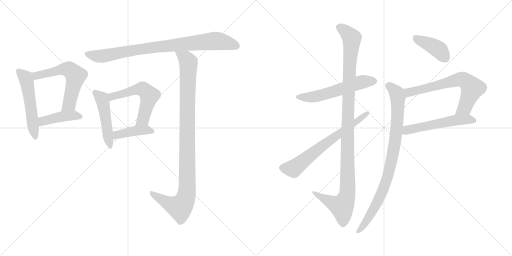
t = 0.00 s
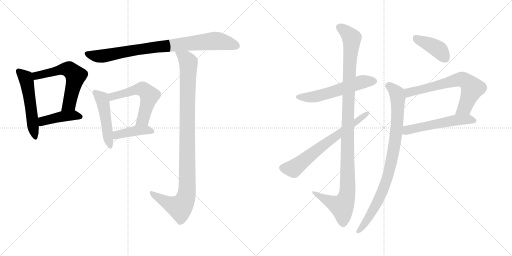
t = 2.34 s
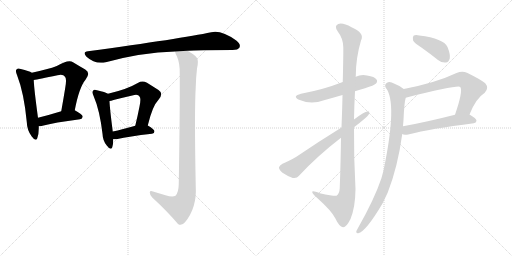
t = 4.68 s
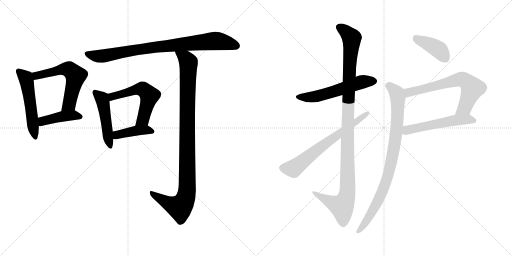
t = 7.02 s
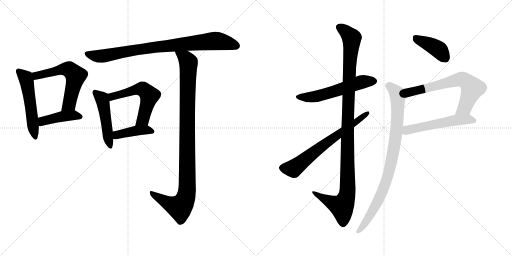
t = 9.35 s
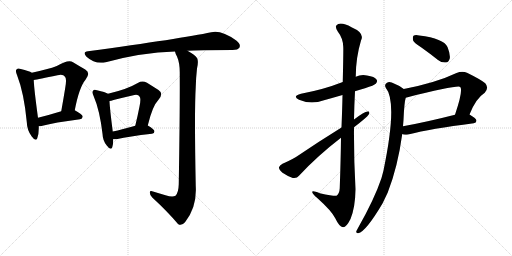
t = 11.69 s

The animated SVG that drew these frames (rendered in a browser with its animation timeline set to each time). Animation: 15 CSS @keyframes rules; one cycle of 11.69 s.

<svg version="1.1" viewBox="0 0 2048 1024" xmlns="http://www.w3.org/2000/svg">
  <g stroke="lightgray" stroke-dasharray="1,1" stroke-width="1" transform="scale(4, 4)">
    <line x1="0" y1="0" x2="256" y2="256"></line>
    <line x1="256" y1="0" x2="0" y2="256"></line>
    <line x1="128" y1="0" x2="128" y2="256"></line>
    <line x1="0" y1="128" x2="256" y2="128"></line>
    <line x1="256" y1="0" x2="512" y2="256"></line>
    <line x1="512" y1="0" x2="256" y2="256"></line>
    <line x1="384" y1="0" x2="384" y2="256"></line>
    <line x1="256" y1="128" x2="512" y2="128"></line>
  </g>
<g transform="scale(1, -1) translate(0, -850)">
   <style type="text/css">
    @keyframes keyframes0 {
      from {
       stroke: black;
       stroke-dashoffset: 533;
       stroke-width: 128;
       }
       63% {
       animation-timing-function: step-end;
       stroke: black;
       stroke-dashoffset: 0;
       stroke-width: 128;
       }
       to {
       stroke: black;
       stroke-width: 1024;
       }
       }
       #make-me-a-hanzi-animation-0 {
         animation: keyframes0 0.683757s both;
         animation-delay: 0.000000s;
         animation-timing-function: linear;
       }
    @keyframes keyframes1 {
      from {
       stroke: black;
       stroke-dashoffset: 589;
       stroke-width: 128;
       }
       66% {
       animation-timing-function: step-end;
       stroke: black;
       stroke-dashoffset: 0;
       stroke-width: 128;
       }
       to {
       stroke: black;
       stroke-width: 1024;
       }
       }
       #make-me-a-hanzi-animation-1 {
         animation: keyframes1 0.729329s both;
         animation-delay: 0.683757s;
         animation-timing-function: linear;
       }
    @keyframes keyframes2 {
      from {
       stroke: black;
       stroke-dashoffset: 428;
       stroke-width: 128;
       }
       58% {
       animation-timing-function: step-end;
       stroke: black;
       stroke-dashoffset: 0;
       stroke-width: 128;
       }
       to {
       stroke: black;
       stroke-width: 1024;
       }
       }
       #make-me-a-hanzi-animation-2 {
         animation: keyframes2 0.598307s both;
         animation-delay: 1.413086s;
         animation-timing-function: linear;
       }
    @keyframes keyframes3 {
      from {
       stroke: black;
       stroke-dashoffset: 860;
       stroke-width: 128;
       }
       74% {
       animation-timing-function: step-end;
       stroke: black;
       stroke-dashoffset: 0;
       stroke-width: 128;
       }
       to {
       stroke: black;
       stroke-width: 1024;
       }
       }
       #make-me-a-hanzi-animation-3 {
         animation: keyframes3 0.949870s both;
         animation-delay: 2.011393s;
         animation-timing-function: linear;
       }
    @keyframes keyframes4 {
      from {
       stroke: black;
       stroke-dashoffset: 483;
       stroke-width: 128;
       }
       61% {
       animation-timing-function: step-end;
       stroke: black;
       stroke-dashoffset: 0;
       stroke-width: 128;
       }
       to {
       stroke: black;
       stroke-width: 1024;
       }
       }
       #make-me-a-hanzi-animation-4 {
         animation: keyframes4 0.643066s both;
         animation-delay: 2.961263s;
         animation-timing-function: linear;
       }
    @keyframes keyframes5 {
      from {
       stroke: black;
       stroke-dashoffset: 562;
       stroke-width: 128;
       }
       65% {
       animation-timing-function: step-end;
       stroke: black;
       stroke-dashoffset: 0;
       stroke-width: 128;
       }
       to {
       stroke: black;
       stroke-width: 1024;
       }
       }
       #make-me-a-hanzi-animation-5 {
         animation: keyframes5 0.707357s both;
         animation-delay: 3.604329s;
         animation-timing-function: linear;
       }
    @keyframes keyframes6 {
      from {
       stroke: black;
       stroke-dashoffset: 414;
       stroke-width: 128;
       }
       57% {
       animation-timing-function: step-end;
       stroke: black;
       stroke-dashoffset: 0;
       stroke-width: 128;
       }
       to {
       stroke: black;
       stroke-width: 1024;
       }
       }
       #make-me-a-hanzi-animation-6 {
         animation: keyframes6 0.586914s both;
         animation-delay: 4.311686s;
         animation-timing-function: linear;
       }
    @keyframes keyframes7 {
      from {
       stroke: black;
       stroke-dashoffset: 1031;
       stroke-width: 128;
       }
       77% {
       animation-timing-function: step-end;
       stroke: black;
       stroke-dashoffset: 0;
       stroke-width: 128;
       }
       to {
       stroke: black;
       stroke-width: 1024;
       }
       }
       #make-me-a-hanzi-animation-7 {
         animation: keyframes7 1.089030s both;
         animation-delay: 4.898600s;
         animation-timing-function: linear;
       }
    @keyframes keyframes8 {
      from {
       stroke: black;
       stroke-dashoffset: 564;
       stroke-width: 128;
       }
       65% {
       animation-timing-function: step-end;
       stroke: black;
       stroke-dashoffset: 0;
       stroke-width: 128;
       }
       to {
       stroke: black;
       stroke-width: 1024;
       }
       }
       #make-me-a-hanzi-animation-8 {
         animation: keyframes8 0.708984s both;
         animation-delay: 5.987630s;
         animation-timing-function: linear;
       }
    @keyframes keyframes9 {
      from {
       stroke: black;
       stroke-dashoffset: 1126;
       stroke-width: 128;
       }
       79% {
       animation-timing-function: step-end;
       stroke: black;
       stroke-dashoffset: 0;
       stroke-width: 128;
       }
       to {
       stroke: black;
       stroke-width: 1024;
       }
       }
       #make-me-a-hanzi-animation-9 {
         animation: keyframes9 1.166341s both;
         animation-delay: 6.696614s;
         animation-timing-function: linear;
       }
    @keyframes keyframes10 {
      from {
       stroke: black;
       stroke-dashoffset: 670;
       stroke-width: 128;
       }
       69% {
       animation-timing-function: step-end;
       stroke: black;
       stroke-dashoffset: 0;
       stroke-width: 128;
       }
       to {
       stroke: black;
       stroke-width: 1024;
       }
       }
       #make-me-a-hanzi-animation-10 {
         animation: keyframes10 0.795247s both;
         animation-delay: 7.862955s;
         animation-timing-function: linear;
       }
    @keyframes keyframes11 {
      from {
       stroke: black;
       stroke-dashoffset: 404;
       stroke-width: 128;
       }
       57% {
       animation-timing-function: step-end;
       stroke: black;
       stroke-dashoffset: 0;
       stroke-width: 128;
       }
       to {
       stroke: black;
       stroke-width: 1024;
       }
       }
       #make-me-a-hanzi-animation-11 {
         animation: keyframes11 0.578776s both;
         animation-delay: 8.658202s;
         animation-timing-function: linear;
       }
    @keyframes keyframes12 {
      from {
       stroke: black;
       stroke-dashoffset: 665;
       stroke-width: 128;
       }
       68% {
       animation-timing-function: step-end;
       stroke: black;
       stroke-dashoffset: 0;
       stroke-width: 128;
       }
       to {
       stroke: black;
       stroke-width: 1024;
       }
       }
       #make-me-a-hanzi-animation-12 {
         animation: keyframes12 0.791178s both;
         animation-delay: 9.236978s;
         animation-timing-function: linear;
       }
    @keyframes keyframes13 {
      from {
       stroke: black;
       stroke-dashoffset: 543;
       stroke-width: 128;
       }
       64% {
       animation-timing-function: step-end;
       stroke: black;
       stroke-dashoffset: 0;
       stroke-width: 128;
       }
       to {
       stroke: black;
       stroke-width: 1024;
       }
       }
       #make-me-a-hanzi-animation-13 {
         animation: keyframes13 0.691895s both;
         animation-delay: 10.028156s;
         animation-timing-function: linear;
       }
    @keyframes keyframes14 {
      from {
       stroke: black;
       stroke-dashoffset: 888;
       stroke-width: 128;
       }
       74% {
       animation-timing-function: step-end;
       stroke: black;
       stroke-dashoffset: 0;
       stroke-width: 128;
       }
       to {
       stroke: black;
       stroke-width: 1024;
       }
       }
       #make-me-a-hanzi-animation-14 {
         animation: keyframes14 0.972656s both;
         animation-delay: 10.720051s;
         animation-timing-function: linear;
       }
</style>
<path d="M 127.0 559.5 Q 117.0 566.5 83.0 574.5 Q 71.0 578.5 67.0 573.5 Q 60.0 567.5 68.0 550.5 Q 96.0 478.5 107.0 363.5 Q 108.0 329.5 127.0 304.5 Q 143.0 282.5 149.0 297.5 Q 156.0 315.5 155.0 345.5 L 152.0 379.5 Q 136.0 496.5 135.0 530.5 C 134.0 555.5 134.0 555.5 127.0 559.5 Z" fill="lightgray"></path> 
<path d="M 299.0 409.5 Q 317.0 502.5 342.0 531.5 Q 364.0 558.5 341.0 572.5 Q 320.0 584.5 292.0 601.5 Q 274.0 613.5 227.0 586.5 Q 193.0 573.5 127.0 559.5 C 98.0 553.5 105.0 525.5 135.0 530.5 Q 153.0 533.5 230.0 549.5 Q 254.0 553.5 259.0 544.5 Q 268.0 537.5 261.0 499.5 Q 254.0 456.5 245.0 405.5 C 240.0 375.5 293.0 380.5 299.0 409.5 Z" fill="lightgray"></path> 
<path d="M 155.0 345.5 Q 162.0 345.5 170.0 347.5 Q 216.0 360.5 320.0 373.5 Q 330.0 374.5 331.0 384.5 Q 331.0 391.5 299.0 409.5 C 285.0 417.5 274.0 414.5 245.0 405.5 Q 193.0 389.5 152.0 379.5 C 123.0 372.5 125.0 343.5 155.0 345.5 Z" fill="lightgray"></path> 
<path d="M 750.0 647.5 Q 789.0 650.5 930.0 650.5 Q 952.0 650.5 958.0 660.5 Q 964.0 673.5 945.0 688.5 Q 885.0 731.5 845.0 721.5 Q 727.0 696.5 352.0 645.5 Q 328.0 642.5 346.0 623.5 Q 380.0 592.5 423.0 601.5 Q 564.0 640.5 700.0 644.5 L 750.0 647.5 Z" fill="lightgray"></path> 
<path d="M 432.0 475.5 Q 422.0 482.5 388.0 489.5 Q 376.0 493.5 373.0 488.5 Q 366.0 482.5 374.0 467.5 Q 399.0 409.5 410.0 315.5 Q 411.0 287.5 427.0 268.5 Q 443.0 246.5 449.0 261.5 Q 453.0 273.5 453.0 293.5 L 451.0 324.5 Q 439.0 417.5 438.0 446.5 C 437.0 473.5 437.0 473.5 432.0 475.5 Z" fill="lightgray"></path> 
<path d="M 591.0 348.5 Q 610.0 427.5 634.0 451.5 Q 656.0 476.5 634.0 490.5 Q 615.0 502.5 588.0 519.5 Q 569.0 529.5 551.0 518.5 Q 509.0 493.5 432.0 475.5 C 403.0 468.5 409.0 440.5 438.0 446.5 Q 445.0 447.5 454.0 450.5 Q 494.0 460.5 529.0 468.5 Q 553.0 474.5 558.0 464.5 Q 565.0 458.5 558.0 424.5 Q 551.0 388.5 541.0 347.5 C 534.0 318.5 584.0 319.5 591.0 348.5 Z" fill="lightgray"></path> 
<path d="M 453.0 293.5 Q 460.0 292.5 470.0 294.5 Q 513.0 304.5 608.0 315.5 Q 618.0 316.5 618.0 325.5 Q 618.0 332.5 591.0 348.5 C 576.0 357.5 570.0 355.5 541.0 347.5 Q 489.0 332.5 451.0 324.5 C 422.0 318.5 423.0 295.5 453.0 293.5 Z" fill="lightgray"></path> 
<path d="M 662.0 69.5 Q 640.0 76.5 612.0 84.5 Q 599.0 88.5 599.0 80.5 Q 599.0 71.5 609.0 60.5 Q 672.0 2.5 712.0 -45.5 Q 725.0 -55.5 740.0 -38.5 Q 788.0 19.5 783.0 105.5 Q 777.0 402.5 783.0 503.5 Q 784.0 540.5 788.0 576.5 Q 795.0 607.5 788.0 618.5 Q 779.0 631.5 750.0 647.5 C 725.0 663.5 689.0 672.5 700.0 644.5 Q 701.0 637.5 708.0 624.5 Q 720.0 597.5 719.0 553.5 Q 720.0 420.5 715.0 113.5 Q 714.0 79.5 702.0 67.5 Q 690.0 60.5 662.0 69.5 Z" fill="lightgray"></path> 
<path d="M 1420.0 485.5 Q 1439.0 492.5 1460.0 497.5 Q 1497.0 509.5 1503.0 515.5 Q 1512.0 524.5 1506.0 532.5 Q 1499.0 544.5 1468.0 548.5 Q 1443.0 552.5 1423.0 543.5 L 1371.0 522.5 Q 1295.0 492.5 1204.0 475.5 Q 1167.0 465.5 1196.0 451.5 Q 1244.0 430.5 1296.0 449.5 Q 1332.0 459.5 1370.0 470.5 L 1420.0 485.5 Z" fill="lightgray"></path> 
<path d="M 1364.0 299.5 Q 1363.0 211.5 1359.0 98.5 Q 1358.0 76.5 1346.0 67.5 Q 1340.0 64.5 1279.0 77.5 Q 1246.0 90.5 1249.0 81.5 Q 1250.0 74.5 1269.0 58.5 Q 1327.0 6.5 1341.0 -22.5 Q 1357.0 -56.5 1372.0 -58.5 Q 1385.0 -59.5 1402.0 -25.5 Q 1421.0 20.5 1422.0 93.5 Q 1415.0 217.5 1416.0 341.5 L 1416.0 372.5 Q 1417.0 430.5 1420.0 485.5 L 1423.0 543.5 Q 1423.0 618.5 1444.0 688.5 Q 1460.0 718.5 1406.0 741.5 Q 1372.0 760.5 1353.0 754.5 Q 1335.0 747.5 1351.0 724.5 Q 1372.0 697.5 1373.0 663.5 Q 1374.0 647.5 1371.0 522.5 L 1370.0 470.5 Q 1369.0 415.5 1366.0 340.5 L 1364.0 299.5 Z" fill="lightgray"></path> 
<path d="M 1366.0 340.5 Q 1269.0 280.5 1184.0 222.5 Q 1151.0 203.5 1130.0 195.5 Q 1118.0 188.5 1116.0 181.5 Q 1115.0 172.5 1130.0 159.5 Q 1149.0 146.5 1171.0 138.5 Q 1187.0 135.5 1196.0 147.5 Q 1269.0 226.5 1364.0 299.5 L 1416.0 341.5 Q 1467.0 380.5 1475.0 392.5 Q 1481.0 405.5 1470.0 404.5 Q 1458.0 404.5 1416.0 372.5 L 1366.0 340.5 Z" fill="lightgray"></path> 
<path d="M 1687.0 659.5 Q 1718.0 637.5 1752.0 610.5 Q 1767.0 598.5 1784.0 600.5 Q 1794.0 601.5 1799.0 616.5 Q 1802.0 632.5 1790.0 662.5 Q 1775.0 696.5 1677.0 708.5 Q 1661.0 711.5 1654.0 707.5 Q 1650.0 703.5 1652.0 689.5 Q 1656.0 679.5 1687.0 659.5 Z" fill="lightgray"></path> 
<path d="M 1878.0 392.5 Q 1903.0 456.5 1939.0 479.5 Q 1957.0 498.5 1941.0 517.5 Q 1923.0 532.5 1868.0 559.5 Q 1849.0 566.5 1826.0 558.5 Q 1744.0 519.5 1615.0 494.5 C 1586.0 488.5 1594.0 452.5 1623.0 459.5 Q 1830.0 510.5 1841.0 502.5 Q 1853.0 487.5 1820.0 391.5 C 1810.0 363.5 1867.0 364.5 1878.0 392.5 Z" fill="lightgray"></path> 
<path d="M 1609.0 314.5 Q 1615.0 308.5 1637.0 313.5 Q 1719.0 335.5 1895.0 357.5 Q 1905.0 358.5 1906.0 367.5 Q 1906.0 376.5 1878.0 392.5 C 1862.0 402.5 1849.0 398.5 1820.0 391.5 Q 1702.0 361.5 1612.0 345.5 C 1582.0 340.5 1581.0 324.5 1609.0 314.5 Z" fill="lightgray"></path> 
<path d="M 1615.0 494.5 Q 1602.0 506.5 1578.0 515.5 Q 1559.0 525.5 1548.0 519.5 Q 1536.0 512.5 1543.0 499.5 Q 1591.0 441.5 1534.0 168.5 Q 1530.0 153.5 1526.0 138.5 Q 1498.0 54.5 1432.0 -61.5 Q 1428.0 -68.5 1425.0 -74.5 Q 1424.0 -84.5 1433.0 -82.5 Q 1463.0 -76.5 1530.0 36.5 Q 1540.0 57.5 1551.0 80.5 Q 1591.0 182.5 1609.0 314.5 L 1612.0 345.5 Q 1613.0 358.5 1614.0 370.5 Q 1617.0 442.5 1623.0 459.5 C 1628.0 485.5 1628.0 485.5 1615.0 494.5 Z" fill="lightgray"></path> 
      <clipPath id="make-me-a-hanzi-clip-0">
      <path d="M 127.0 559.5 Q 117.0 566.5 83.0 574.5 Q 71.0 578.5 67.0 573.5 Q 60.0 567.5 68.0 550.5 Q 96.0 478.5 107.0 363.5 Q 108.0 329.5 127.0 304.5 Q 143.0 282.5 149.0 297.5 Q 156.0 315.5 155.0 345.5 L 152.0 379.5 Q 136.0 496.5 135.0 530.5 C 134.0 555.5 134.0 555.5 127.0 559.5 Z" fill="lightgray"></path>
      </clipPath>
      <path clip-path="url(#make-me-a-hanzi-clip-0)" d="M 74.0 565.5 L 106.0 530.5 L 139.0 303.5 " fill="none" id="make-me-a-hanzi-animation-0" stroke-dasharray="405 810" stroke-linecap="round"></path>

      <clipPath id="make-me-a-hanzi-clip-1">
      <path d="M 299.0 409.5 Q 317.0 502.5 342.0 531.5 Q 364.0 558.5 341.0 572.5 Q 320.0 584.5 292.0 601.5 Q 274.0 613.5 227.0 586.5 Q 193.0 573.5 127.0 559.5 C 98.0 553.5 105.0 525.5 135.0 530.5 Q 153.0 533.5 230.0 549.5 Q 254.0 553.5 259.0 544.5 Q 268.0 537.5 261.0 499.5 Q 254.0 456.5 245.0 405.5 C 240.0 375.5 293.0 380.5 299.0 409.5 Z" fill="lightgray"></path>
      </clipPath>
      <path clip-path="url(#make-me-a-hanzi-clip-1)" d="M 137.0 538.5 L 146.0 548.5 L 245.0 572.5 L 277.0 572.5 L 294.0 557.5 L 303.0 547.5 L 277.0 433.5 L 251.0 413.5 " fill="none" id="make-me-a-hanzi-animation-1" stroke-dasharray="461 922" stroke-linecap="round"></path>

      <clipPath id="make-me-a-hanzi-clip-2">
      <path d="M 155.0 345.5 Q 162.0 345.5 170.0 347.5 Q 216.0 360.5 320.0 373.5 Q 330.0 374.5 331.0 384.5 Q 331.0 391.5 299.0 409.5 C 285.0 417.5 274.0 414.5 245.0 405.5 Q 193.0 389.5 152.0 379.5 C 123.0 372.5 125.0 343.5 155.0 345.5 Z" fill="lightgray"></path>
      </clipPath>
      <path clip-path="url(#make-me-a-hanzi-clip-2)" d="M 162.0 351.5 L 174.0 367.5 L 243.0 384.5 L 299.0 390.5 L 322.0 382.5 " fill="none" id="make-me-a-hanzi-animation-2" stroke-dasharray="300 600" stroke-linecap="round"></path>

      <clipPath id="make-me-a-hanzi-clip-3">
      <path d="M 750.0 647.5 Q 789.0 650.5 930.0 650.5 Q 952.0 650.5 958.0 660.5 Q 964.0 673.5 945.0 688.5 Q 885.0 731.5 845.0 721.5 Q 727.0 696.5 352.0 645.5 Q 328.0 642.5 346.0 623.5 Q 380.0 592.5 423.0 601.5 Q 564.0 640.5 700.0 644.5 L 750.0 647.5 Z" fill="lightgray"></path>
      </clipPath>
      <path clip-path="url(#make-me-a-hanzi-clip-3)" d="M 349.0 634.5 L 403.0 625.5 L 591.0 658.5 L 856.0 686.5 L 892.0 683.5 L 945.0 667.5 " fill="none" id="make-me-a-hanzi-animation-3" stroke-dasharray="732 1464" stroke-linecap="round"></path>

      <clipPath id="make-me-a-hanzi-clip-4">
      <path d="M 432.0 475.5 Q 422.0 482.5 388.0 489.5 Q 376.0 493.5 373.0 488.5 Q 366.0 482.5 374.0 467.5 Q 399.0 409.5 410.0 315.5 Q 411.0 287.5 427.0 268.5 Q 443.0 246.5 449.0 261.5 Q 453.0 273.5 453.0 293.5 L 451.0 324.5 Q 439.0 417.5 438.0 446.5 C 437.0 473.5 437.0 473.5 432.0 475.5 Z" fill="lightgray"></path>
      </clipPath>
      <path clip-path="url(#make-me-a-hanzi-clip-4)" d="M 381.0 480.5 L 407.0 456.5 L 412.0 441.5 L 439.0 267.5 " fill="none" id="make-me-a-hanzi-animation-4" stroke-dasharray="355 710" stroke-linecap="round"></path>

      <clipPath id="make-me-a-hanzi-clip-5">
      <path d="M 591.0 348.5 Q 610.0 427.5 634.0 451.5 Q 656.0 476.5 634.0 490.5 Q 615.0 502.5 588.0 519.5 Q 569.0 529.5 551.0 518.5 Q 509.0 493.5 432.0 475.5 C 403.0 468.5 409.0 440.5 438.0 446.5 Q 445.0 447.5 454.0 450.5 Q 494.0 460.5 529.0 468.5 Q 553.0 474.5 558.0 464.5 Q 565.0 458.5 558.0 424.5 Q 551.0 388.5 541.0 347.5 C 534.0 318.5 584.0 319.5 591.0 348.5 Z" fill="lightgray"></path>
      </clipPath>
      <path clip-path="url(#make-me-a-hanzi-clip-5)" d="M 440.0 454.5 L 463.0 469.5 L 557.0 494.5 L 572.0 492.5 L 589.0 479.5 L 598.0 468.5 L 572.0 371.5 L 547.0 354.5 " fill="none" id="make-me-a-hanzi-animation-5" stroke-dasharray="434 868" stroke-linecap="round"></path>

      <clipPath id="make-me-a-hanzi-clip-6">
      <path d="M 453.0 293.5 Q 460.0 292.5 470.0 294.5 Q 513.0 304.5 608.0 315.5 Q 618.0 316.5 618.0 325.5 Q 618.0 332.5 591.0 348.5 C 576.0 357.5 570.0 355.5 541.0 347.5 Q 489.0 332.5 451.0 324.5 C 422.0 318.5 423.0 295.5 453.0 293.5 Z" fill="lightgray"></path>
      </clipPath>
      <path clip-path="url(#make-me-a-hanzi-clip-6)" d="M 457.0 301.5 L 475.0 313.5 L 548.0 328.5 L 585.0 331.5 L 609.0 324.5 " fill="none" id="make-me-a-hanzi-animation-6" stroke-dasharray="286 572" stroke-linecap="round"></path>

      <clipPath id="make-me-a-hanzi-clip-7">
      <path d="M 662.0 69.5 Q 640.0 76.5 612.0 84.5 Q 599.0 88.5 599.0 80.5 Q 599.0 71.5 609.0 60.5 Q 672.0 2.5 712.0 -45.5 Q 725.0 -55.5 740.0 -38.5 Q 788.0 19.5 783.0 105.5 Q 777.0 402.5 783.0 503.5 Q 784.0 540.5 788.0 576.5 Q 795.0 607.5 788.0 618.5 Q 779.0 631.5 750.0 647.5 C 725.0 663.5 689.0 672.5 700.0 644.5 Q 701.0 637.5 708.0 624.5 Q 720.0 597.5 719.0 553.5 Q 720.0 420.5 715.0 113.5 Q 714.0 79.5 702.0 67.5 Q 690.0 60.5 662.0 69.5 Z" fill="lightgray"></path>
      </clipPath>
      <path clip-path="url(#make-me-a-hanzi-clip-7)" d="M 706.0 641.5 L 744.0 614.5 L 754.0 591.5 L 748.0 81.5 L 737.0 44.5 L 716.0 21.5 L 669.0 39.5 L 607.0 77.5 " fill="none" id="make-me-a-hanzi-animation-7" stroke-dasharray="903 1806" stroke-linecap="round"></path>

      <clipPath id="make-me-a-hanzi-clip-8">
      <path d="M 1420.0 485.5 Q 1439.0 492.5 1460.0 497.5 Q 1497.0 509.5 1503.0 515.5 Q 1512.0 524.5 1506.0 532.5 Q 1499.0 544.5 1468.0 548.5 Q 1443.0 552.5 1423.0 543.5 L 1371.0 522.5 Q 1295.0 492.5 1204.0 475.5 Q 1167.0 465.5 1196.0 451.5 Q 1244.0 430.5 1296.0 449.5 Q 1332.0 459.5 1370.0 470.5 L 1420.0 485.5 Z" fill="lightgray"></path>
      </clipPath>
      <path clip-path="url(#make-me-a-hanzi-clip-8)" d="M 1197.0 464.5 L 1257.0 463.5 L 1438.0 520.5 L 1496.0 525.5 " fill="none" id="make-me-a-hanzi-animation-8" stroke-dasharray="436 872" stroke-linecap="round"></path>

      <clipPath id="make-me-a-hanzi-clip-9">
      <path d="M 1364.0 299.5 Q 1363.0 211.5 1359.0 98.5 Q 1358.0 76.5 1346.0 67.5 Q 1340.0 64.5 1279.0 77.5 Q 1246.0 90.5 1249.0 81.5 Q 1250.0 74.5 1269.0 58.5 Q 1327.0 6.5 1341.0 -22.5 Q 1357.0 -56.5 1372.0 -58.5 Q 1385.0 -59.5 1402.0 -25.5 Q 1421.0 20.5 1422.0 93.5 Q 1415.0 217.5 1416.0 341.5 L 1416.0 372.5 Q 1417.0 430.5 1420.0 485.5 L 1423.0 543.5 Q 1423.0 618.5 1444.0 688.5 Q 1460.0 718.5 1406.0 741.5 Q 1372.0 760.5 1353.0 754.5 Q 1335.0 747.5 1351.0 724.5 Q 1372.0 697.5 1373.0 663.5 Q 1374.0 647.5 1371.0 522.5 L 1370.0 470.5 Q 1369.0 415.5 1366.0 340.5 L 1364.0 299.5 Z" fill="lightgray"></path>
      </clipPath>
      <path clip-path="url(#make-me-a-hanzi-clip-9)" d="M 1360.0 738.5 L 1376.0 730.5 L 1407.0 698.5 L 1395.0 535.5 L 1387.0 66.5 L 1367.0 24.5 L 1267.0 71.5 L 1266.0 78.5 L 1255.0 78.5 " fill="none" id="make-me-a-hanzi-animation-9" stroke-dasharray="998 1996" stroke-linecap="round"></path>

      <clipPath id="make-me-a-hanzi-clip-10">
      <path d="M 1366.0 340.5 Q 1269.0 280.5 1184.0 222.5 Q 1151.0 203.5 1130.0 195.5 Q 1118.0 188.5 1116.0 181.5 Q 1115.0 172.5 1130.0 159.5 Q 1149.0 146.5 1171.0 138.5 Q 1187.0 135.5 1196.0 147.5 Q 1269.0 226.5 1364.0 299.5 L 1416.0 341.5 Q 1467.0 380.5 1475.0 392.5 Q 1481.0 405.5 1470.0 404.5 Q 1458.0 404.5 1416.0 372.5 L 1366.0 340.5 Z" fill="lightgray"></path>
      </clipPath>
      <path clip-path="url(#make-me-a-hanzi-clip-10)" d="M 1127.0 179.5 L 1174.0 176.5 L 1302.0 277.5 L 1468.0 396.5 " fill="none" id="make-me-a-hanzi-animation-10" stroke-dasharray="542 1084" stroke-linecap="round"></path>

      <clipPath id="make-me-a-hanzi-clip-11">
      <path d="M 1687.0 659.5 Q 1718.0 637.5 1752.0 610.5 Q 1767.0 598.5 1784.0 600.5 Q 1794.0 601.5 1799.0 616.5 Q 1802.0 632.5 1790.0 662.5 Q 1775.0 696.5 1677.0 708.5 Q 1661.0 711.5 1654.0 707.5 Q 1650.0 703.5 1652.0 689.5 Q 1656.0 679.5 1687.0 659.5 Z" fill="lightgray"></path>
      </clipPath>
      <path clip-path="url(#make-me-a-hanzi-clip-11)" d="M 1660.0 701.5 L 1753.0 653.5 L 1780.0 619.5 " fill="none" id="make-me-a-hanzi-animation-11" stroke-dasharray="276 552" stroke-linecap="round"></path>

      <clipPath id="make-me-a-hanzi-clip-12">
      <path d="M 1878.0 392.5 Q 1903.0 456.5 1939.0 479.5 Q 1957.0 498.5 1941.0 517.5 Q 1923.0 532.5 1868.0 559.5 Q 1849.0 566.5 1826.0 558.5 Q 1744.0 519.5 1615.0 494.5 C 1586.0 488.5 1594.0 452.5 1623.0 459.5 Q 1830.0 510.5 1841.0 502.5 Q 1853.0 487.5 1820.0 391.5 C 1810.0 363.5 1867.0 364.5 1878.0 392.5 Z" fill="lightgray"></path>
      </clipPath>
      <path clip-path="url(#make-me-a-hanzi-clip-12)" d="M 1625.0 490.5 L 1638.0 479.5 L 1831.0 531.5 L 1863.0 527.5 L 1889.0 497.5 L 1859.0 420.5 L 1827.0 401.5 " fill="none" id="make-me-a-hanzi-animation-12" stroke-dasharray="537 1074" stroke-linecap="round"></path>

      <clipPath id="make-me-a-hanzi-clip-13">
      <path d="M 1609.0 314.5 Q 1615.0 308.5 1637.0 313.5 Q 1719.0 335.5 1895.0 357.5 Q 1905.0 358.5 1906.0 367.5 Q 1906.0 376.5 1878.0 392.5 C 1862.0 402.5 1849.0 398.5 1820.0 391.5 Q 1702.0 361.5 1612.0 345.5 C 1582.0 340.5 1581.0 324.5 1609.0 314.5 Z" fill="lightgray"></path>
      </clipPath>
      <path clip-path="url(#make-me-a-hanzi-clip-13)" d="M 1617.0 321.5 L 1635.0 332.5 L 1817.0 369.5 L 1871.0 374.5 L 1896.0 367.5 " fill="none" id="make-me-a-hanzi-animation-13" stroke-dasharray="415 830" stroke-linecap="round"></path>

      <clipPath id="make-me-a-hanzi-clip-14">
      <path d="M 1615.0 494.5 Q 1602.0 506.5 1578.0 515.5 Q 1559.0 525.5 1548.0 519.5 Q 1536.0 512.5 1543.0 499.5 Q 1591.0 441.5 1534.0 168.5 Q 1530.0 153.5 1526.0 138.5 Q 1498.0 54.5 1432.0 -61.5 Q 1428.0 -68.5 1425.0 -74.5 Q 1424.0 -84.5 1433.0 -82.5 Q 1463.0 -76.5 1530.0 36.5 Q 1540.0 57.5 1551.0 80.5 Q 1591.0 182.5 1609.0 314.5 L 1612.0 345.5 Q 1613.0 358.5 1614.0 370.5 Q 1617.0 442.5 1623.0 459.5 C 1628.0 485.5 1628.0 485.5 1615.0 494.5 Z" fill="lightgray"></path>
      </clipPath>
      <path clip-path="url(#make-me-a-hanzi-clip-14)" d="M 1553.0 507.5 L 1585.0 480.5 L 1591.0 459.5 L 1586.0 324.5 L 1568.0 217.5 L 1543.0 119.5 L 1508.0 35.5 L 1466.0 -34.5 L 1434.0 -73.5 " fill="none" id="make-me-a-hanzi-animation-14" stroke-dasharray="760 1520" stroke-linecap="round"></path>

</g>
</svg>
